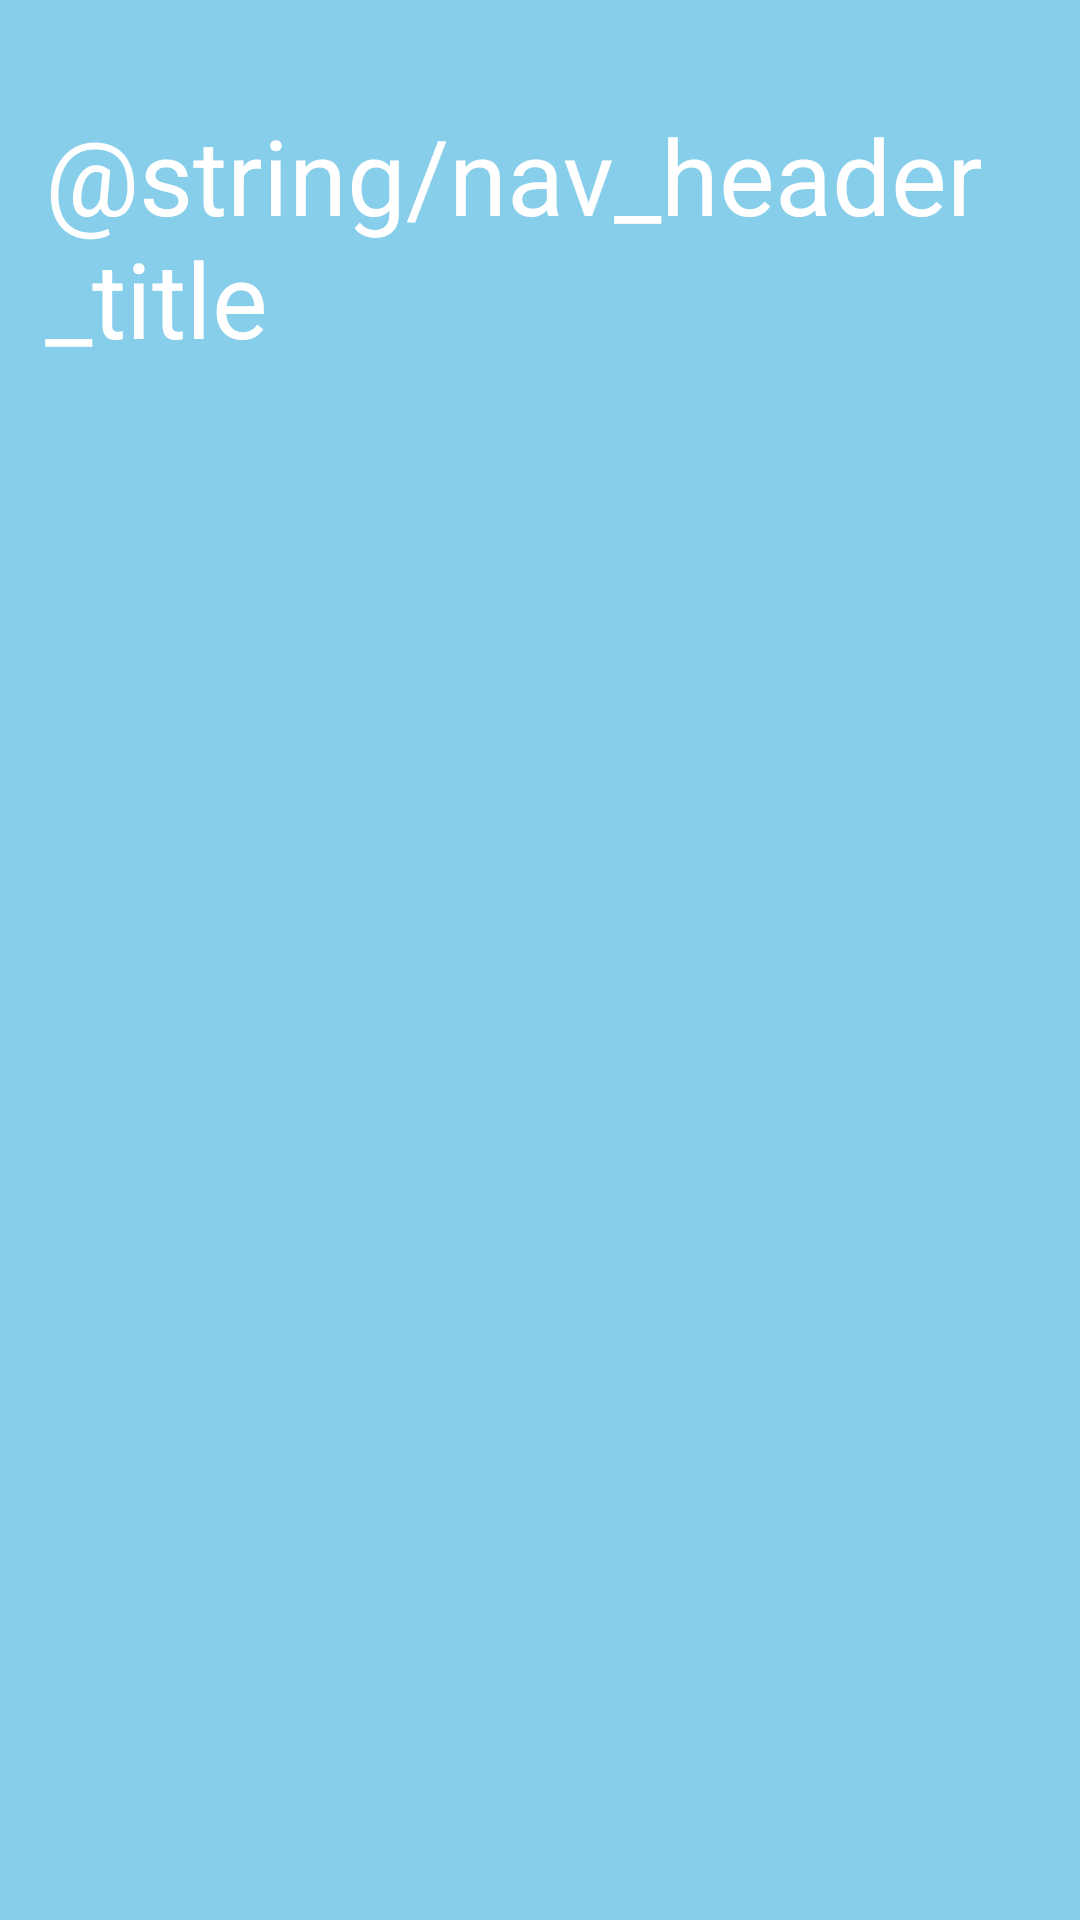

Reconstruct the res/layout file that produces this screen, plus the resources it refers to.
<!-- AndroidManifest.xml: application theme AppTheme -->
<!-- res/layout/activity_main_nav_header.xml -->
<?xml version="1.0" encoding="utf-8"?>
<LinearLayout
    xmlns:android="http://schemas.android.com/apk/res/android"
    android:layout_width="match_parent"
    android:layout_height="@dimen/nav_header_height"
    android:background="@color/colorPrimary"
    android:orientation="vertical"
    android:paddingTop="15dp"
    android:paddingStart="15dp"
    android:paddingEnd="15dp">

    <TextView
        android:layout_width="wrap_content"
        android:layout_height="wrap_content"
        android:layout_marginTop="20dp"
        android:textSize="@dimen/nav_header_txt_size"
        android:text="@string/nav_header_title"
        android:textColor="@android:color/white"/>

</LinearLayout>
<!-- resources referenced by this layout -->
<resources>
  <color name="colorPrimary">#87CEEB</color>
  <dimen name="nav_header_height">100dp</dimen>
  <dimen name="nav_header_txt_size">35sp</dimen>
  <style name="AppTheme" parent="Theme.MaterialComponents.Light.NoActionBar">
          <item name="colorPrimary">@color/colorPrimary</item>
          <item name="colorPrimaryDark">@color/colorPrimaryDark</item>
          <item name="colorAccent">@color/colorAccent</item>
      </style>
  <color name="colorPrimaryDark">#048b9a</color>
  <color name="colorAccent">#87CEEB</color>
</resources>
